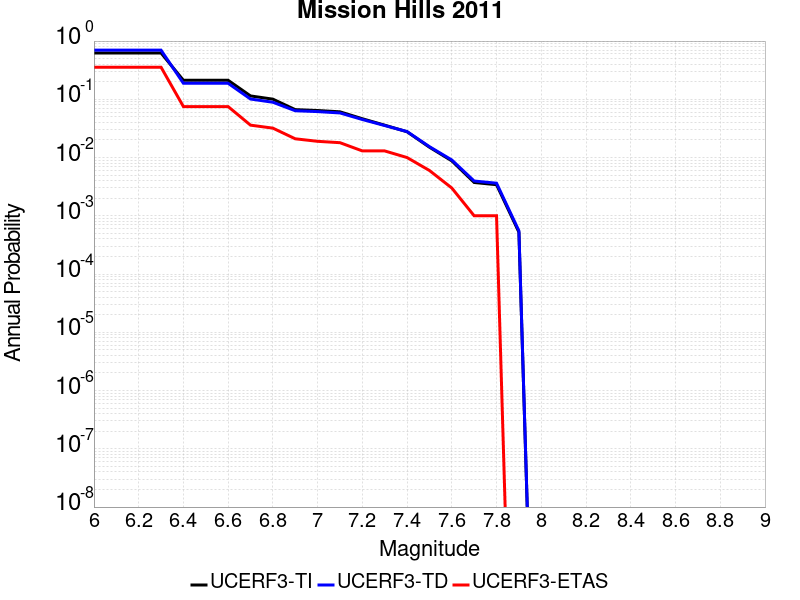

The file beside this chart, header and first rows:
Magnitude, UCERF3-TI Prob, UCERF3-TD Prob, UCERF3-ETAS Prob
6.0, 0.6244, 0.6977, 0.356
6.1, 0.6244, 0.6977, 0.356
6.2, 0.6244, 0.6977, 0.356
6.3, 0.6244, 0.6977, 0.356
6.4, 0.212, 0.1883, 0.075
6.5, 0.212, 0.1883, 0.075
6.6, 0.212, 0.1883, 0.075
6.7, 0.1143, 0.1011, 0.036
6.8, 0.1006, 0.08905, 0.032
6.9, 0.06649, 0.06365, 0.021
7.0, 0.06425, 0.0615, 0.019
7.1, 0.06101, 0.05833, 0.018
7.2, 0.0464, 0.04501, 0.013
7.3, 0.03597, 0.03547, 0.013
7.4, 0.02773, 0.02792, 0.01
7.5, 0.01505, 0.01539, 0.006
7.6, 0.008781, 0.009092, 0.003
7.7, 0.003733, 0.003956, 0.001
7.8, 0.003419, 0.00363, 0.001
7.9, 5.231658E-4, 5.529141E-4, 0.0
